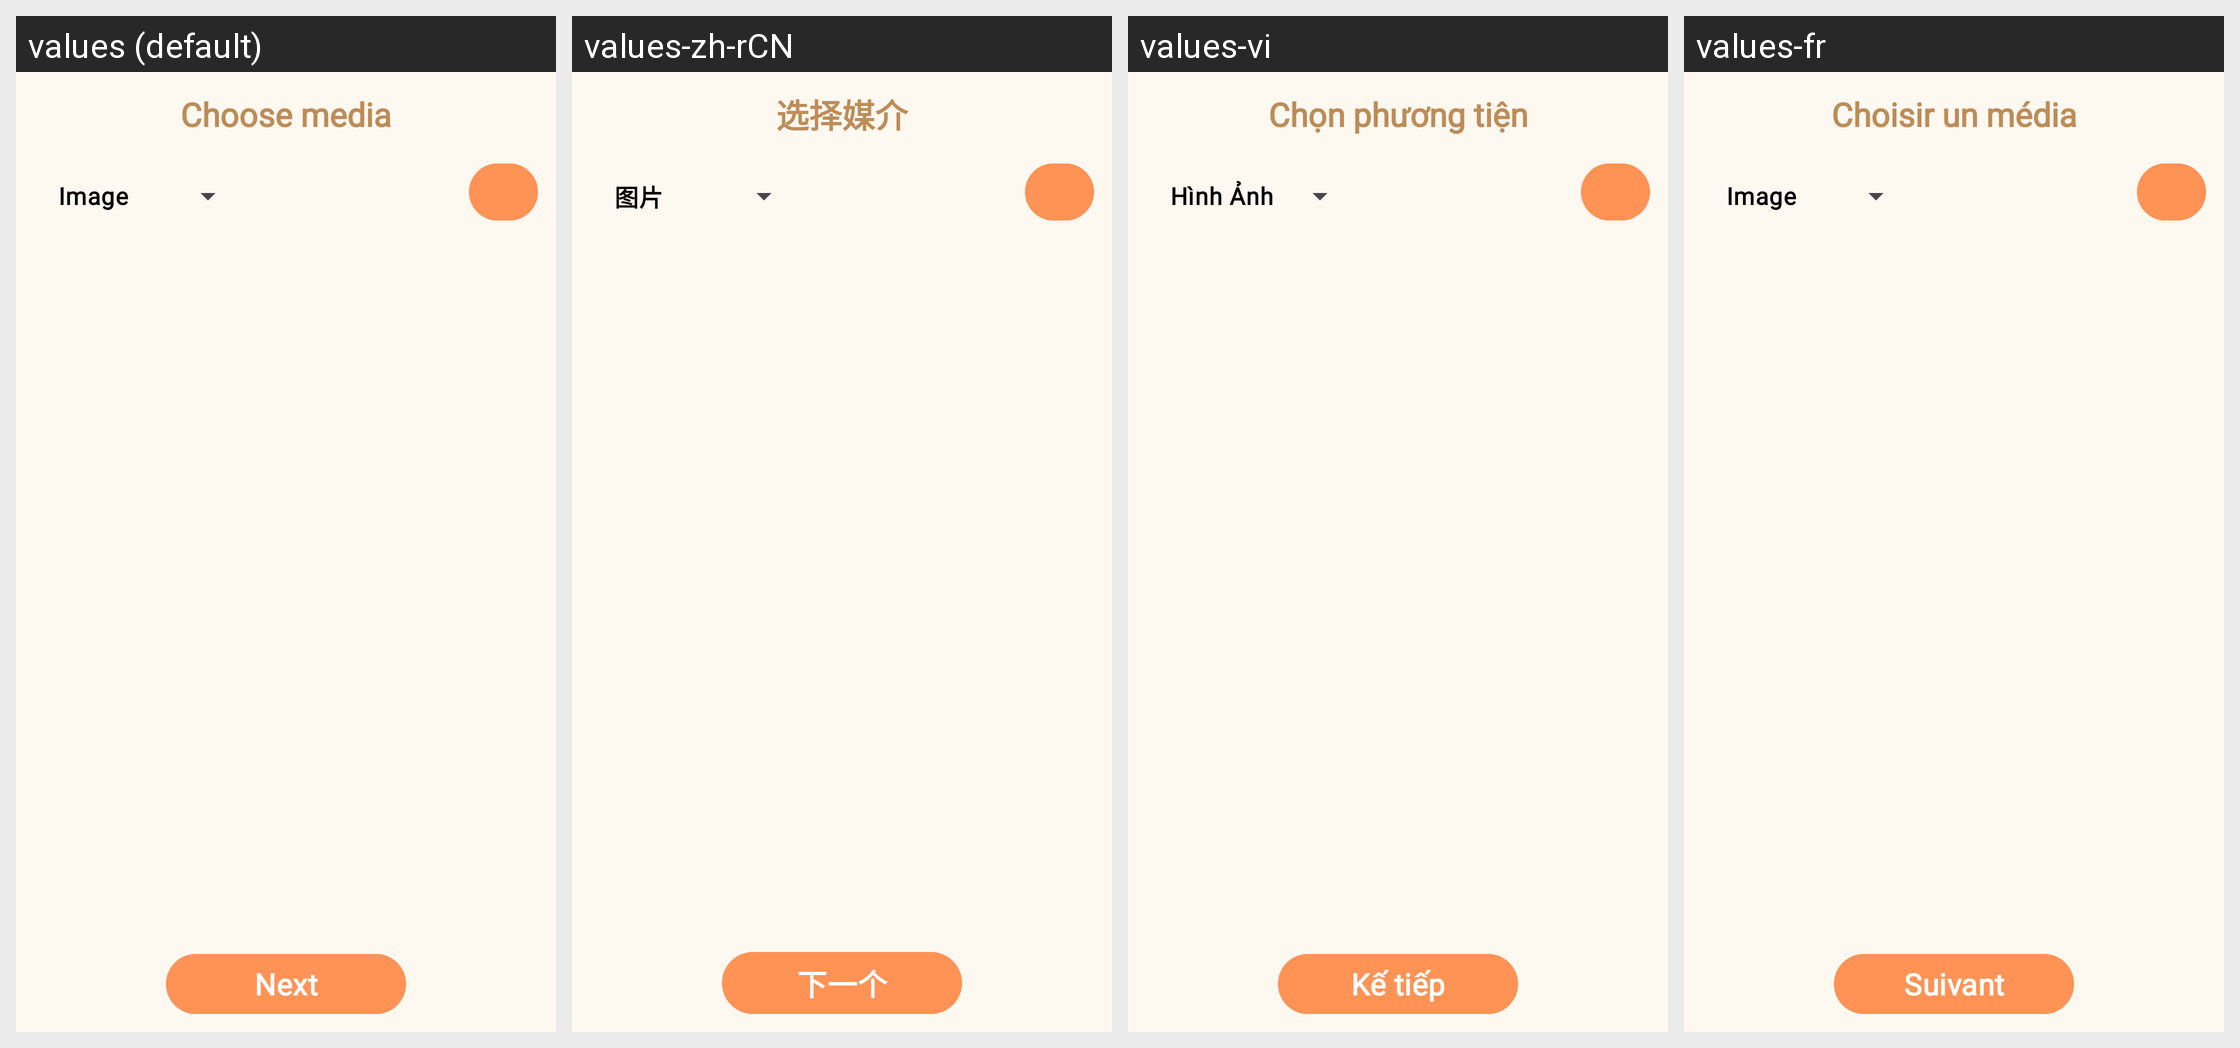

The same Android screen rendered under several of its app's locales, left to right. List the strings drawn on it with the default value and each locale's translation.
Android screen res/layout/activity_media_picker.xml rendered under 4 locales, left to right: values (default), values-zh-rCN, values-vi, values-fr. Device: Nexus 5 (rendered at 1080×1920; each locale shown at half size, 540×960, under a caption strip naming it); theme Theme.PetBer.
Other locales in the repository, not shown: values-de, values-es, values-ja, values-ko, values-pt, values-th.
Strings drawn on this screen, with the default value and each locale's value (text and hints the layout hard-codes, and strings that could not be matched under every locale, appear in the picture but are not listed):

choose_media
  values: Choose media
  values-zh-rCN: 选择媒介
  values-vi: Chọn phương tiện
  values-fr: Choisir un média

image
  values: Image
  values-zh-rCN: 图片
  values-vi: Hình Ảnh
  values-fr: Image

next
  values: Next
  values-zh-rCN: 下一个
  values-vi: Kế tiếp
  values-fr: Suivant
